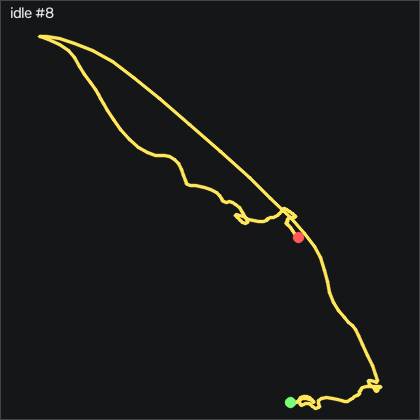

The file beside this chart, header and first rows:
t_s, ax, ay, az, gx, gy, gz, seq
0.00000, -0.891, 0.08500, 0.245, 0.2684, 0.06541, -0.08185, 41479
0.01000, -0.894, 0.08700, 0.245, 0.2984, 0.03441, -0.2039, 41480
0.02000, -0.895, 0.08800, 0.242, 0.3904, -0.1176, -0.1429, 41481
0.03000, -0.895, 0.08900, 0.245, 0.2374, -0.2396, 0.00915, 41482
0.04100, -0.89, 0.08700, 0.245, 0.2684, -0.3316, 0.00915, 41483
0.05000, -0.89, 0.08800, 0.246, 0.3594, -0.3926, 0.1012, 41484
0.06000, -0.885, 0.08700, 0.242, 0.4514, -0.2096, 0.1621, 41485
0.07000, -0.885, 0.08800, 0.245, 0.5424, 0.00441, 0.1621, 41486
0.08100, -0.889, 0.08900, 0.243, 0.5124, 0.2784, 0.1012, 41487
0.09000, -0.894, 0.09000, 0.242, 0.3904, 0.4004, 0.1012, 41488
0.1, -0.893, 0.09300, 0.24, 0.2374, 0.2484, 0.1012, 41489
0.11, -0.894, 0.09500, 0.244, 0.1464, 0.1264, 0.1012, 41490
0.12, -0.892, 0.09600, 0.241, -0.03656, 0.00441, -0.05185, 41491
0.13, -0.891, 0.09400, 0.243, -0.2806, -0.2096, -0.2349, 41492
0.14, -0.888, 0.09300, 0.244, -0.4636, -0.2396, -0.3869, 41493
0.15, -0.884, 0.09300, 0.248, -0.5856, -0.2096, -0.5089, 41494
0.16, -0.886, 0.08400, 0.244, -0.5856, -0.02659, -0.6619, 41495
0.17, -0.89, 0.08000, 0.246, -0.4026, 0.1564, -0.6918, 41496
0.18, -0.893, 0.08100, 0.242, -0.1886, 0.2784, -0.5698, 41497
0.19, -0.897, 0.08300, 0.245, 0.02444, 0.3394, -0.4788, 41498
0.2, -0.898, 0.08400, 0.248, 0.1154, 0.3094, -0.3569, 41499
0.211, -0.895, 0.08200, 0.24, 0.2374, 0.1564, -0.2349, 41500
0.22, -0.895, 0.08400, 0.246, 0.2984, -0.08759, 0.07015, 41501
0.23, -0.889, 0.08900, 0.246, 0.3594, -0.1786, 0.1921, 41502
0.24, -0.887, 0.08900, 0.246, 0.3294, -0.08759, 0.1921, 41503
0.251, -0.889, 0.08600, 0.244, 0.2984, 0.03441, 0.1311, 41504
0.26, -0.889, 0.08400, 0.241, 0.2984, 0.2484, -0.02085, 41505
0.27, -0.894, 0.08400, 0.244, 0.4204, 0.3094, -0.2648, 41506
0.28, -0.899, 0.09100, 0.244, 0.5124, 0.2484, -0.3569, 41507
0.29, -0.897, 0.09200, 0.241, 0.4514, -0.02659, -0.2648, 41508
0.3, -0.893, 0.09000, 0.244, 0.1764, -0.2396, -0.2039, 41509
0.31, -0.893, 0.08100, 0.244, -0.09756, -0.5446, -0.1429, 41510
0.32, -0.891, 0.07500, 0.249, -0.00656, -0.5446, -0.05185, 41511
0.33, -0.89, 0.07800, 0.249, 0.4514, -0.3616, 0.07015, 41512
0.34, -0.888, 0.08500, 0.248, 0.9084, -0.1176, 0.2832, 41513
0.35, -0.889, 0.09200, 0.242, 1.03, 0.1264, 0.3442, 41514
0.36, -0.892, 0.09200, 0.246, 0.9084, 0.2174, 0.3442, 41515
0.37, -0.896, 0.08900, 0.245, 0.6644, 0.1874, 0.3751, 41516
0.381, -0.896, 0.09000, 0.246, 0.5424, 0.09541, 0.3442, 41517
0.39, -0.893, 0.08600, 0.244, 0.5424, -0.02659, 0.3141, 41518
0.4, -0.892, 0.09100, 0.245, 0.4814, -0.2096, 0.2832, 41519
0.41, -0.894, 0.08900, 0.245, 0.4204, -0.3006, 0.1311, 41520
0.421, -0.89, 0.09200, 0.243, 0.3294, -0.2396, 0.1012, 41521
0.43, -0.886, 0.08900, 0.245, 0.2984, -0.1486, 0.1311, 41522
0.44, -0.892, 0.09100, 0.247, 0.2074, -0.1176, -0.08185, 41523
0.45, -0.891, 0.09100, 0.242, 0.1464, -0.05659, -0.1129, 41524
0.46, -0.891, 0.08900, 0.239, 0.08544, -0.1176, -0.2349, 41525
0.47, -0.894, 0.08700, 0.242, 0.08544, -0.1786, -0.2039, 41526
0.48, -0.892, 0.08600, 0.242, 0.08544, -0.2396, -0.1739, 41527
0.49, -0.891, 0.08300, 0.245, 0.1154, -0.2706, -0.02085, 41528
0.5, -0.893, 0.08500, 0.245, 0.1464, -0.2706, 0.1311, 41529
0.51, -0.892, 0.08300, 0.244, 0.3294, -0.2396, 0.1921, 41530
0.52, -0.889, 0.08300, 0.245, 0.5734, -0.1176, 0.3442, 41531
0.53, -0.889, 0.08900, 0.246, 0.7864, -0.02659, 0.4052, 41532
0.54, -0.889, 0.09100, 0.246, 0.8174, 0.03441, 0.4361, 41533
0.551, -0.888, 0.09400, 0.244, 0.6644, -0.02659, 0.4662, 41534
0.56, -0.886, 0.09700, 0.242, 0.2984, 0.03441, 0.4662, 41535
0.57, -0.886, 0.09800, 0.24, -0.00656, 0.06541, 0.3751, 41536
0.58, -0.888, 0.09300, 0.247, -0.2196, 0.1264, 0.1012, 41537
0.59, -0.894, 0.08900, 0.24, -0.2806, 0.1874, -0.1129, 41538
... 140 more rows
